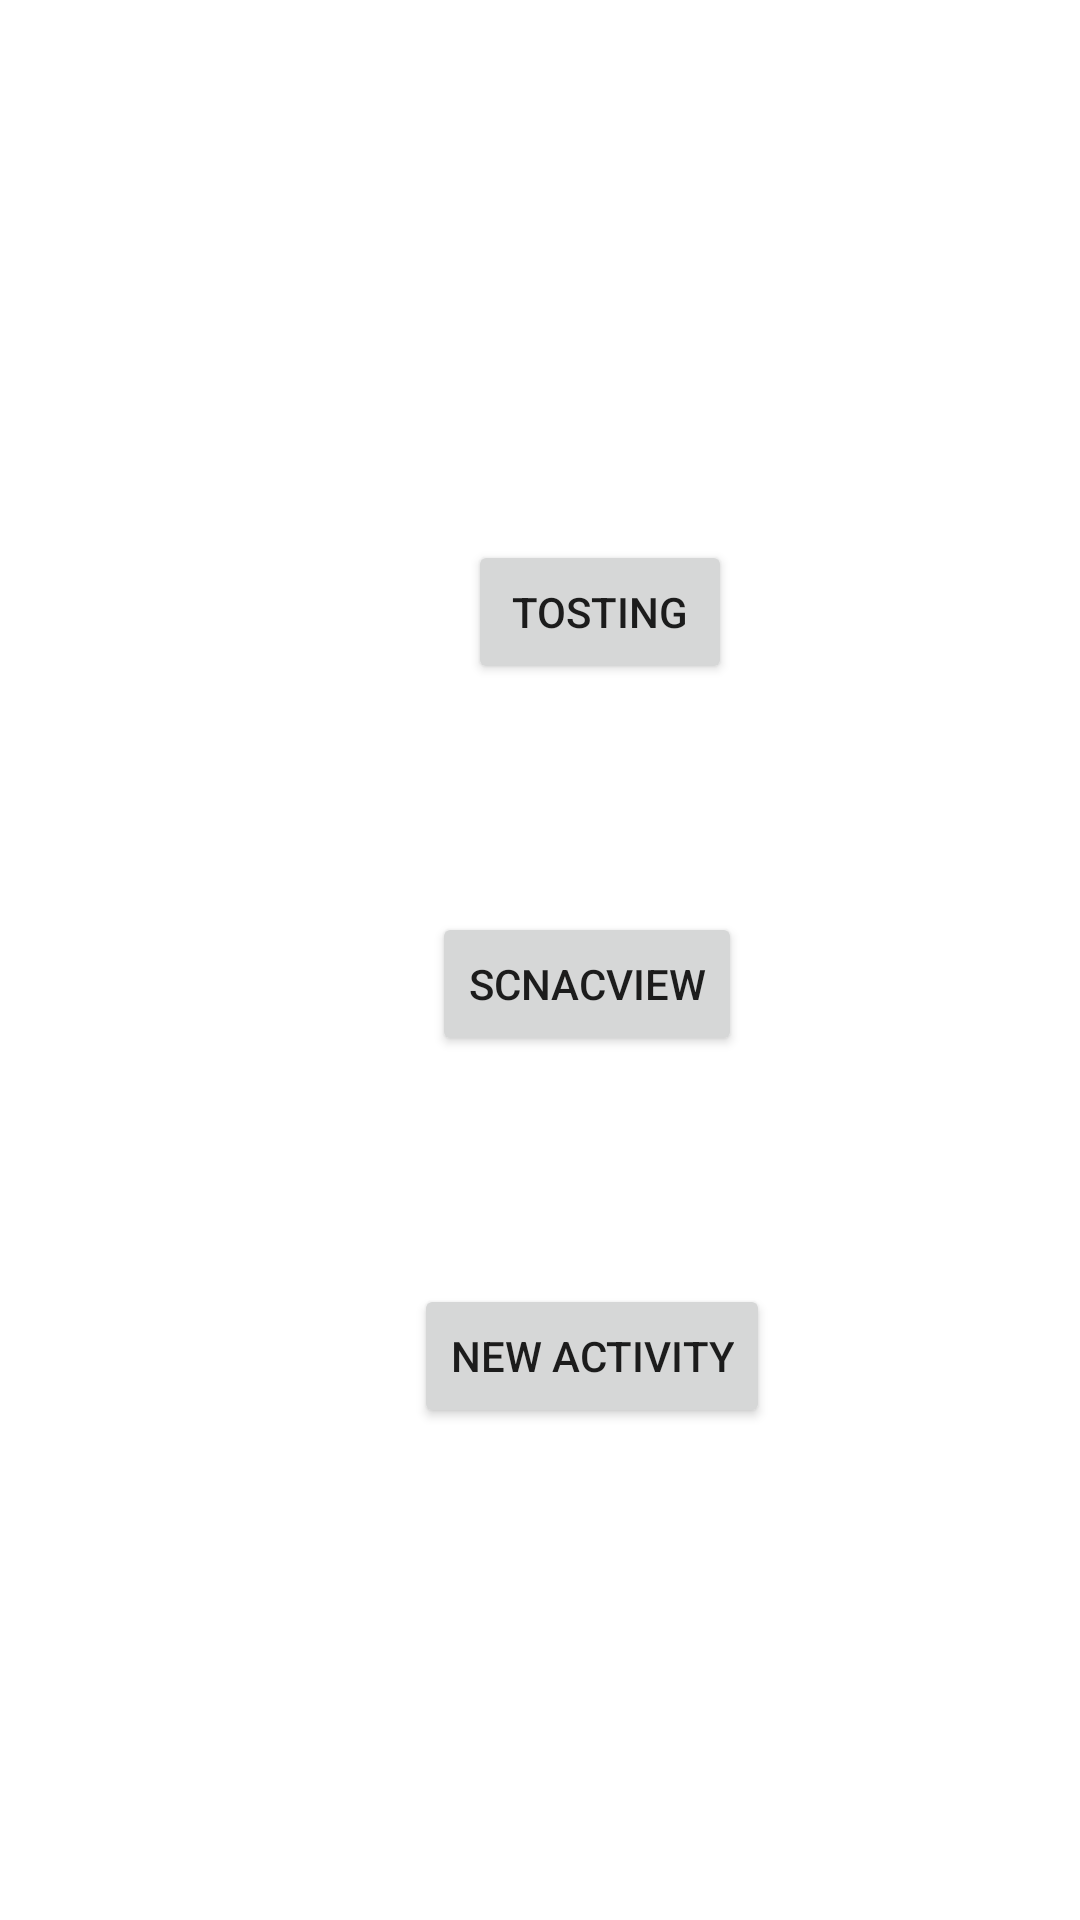

Here is an Android app screen rendered from its layout file. Give the layout XML and the strings, colors and styles it references.
<!-- AndroidManifest.xml: application theme Theme.Firsttestproject -->
<!-- res/layout/activity_main.xml -->
<?xml version="1.0" encoding="utf-8"?>
<androidx.constraintlayout.widget.ConstraintLayout xmlns:android="http://schemas.android.com/apk/res/android"
    xmlns:app="http://schemas.android.com/apk/res-auto"
    xmlns:tools="http://schemas.android.com/tools"
    android:layout_width="match_parent"
    android:layout_height="match_parent"
    tools:context=".MainActivity">


    <Button
        android:id="@+id/newactivity"
        android:layout_width="wrap_content"
        android:layout_height="wrap_content"
        android:layout_marginStart="138dp"
        android:layout_marginTop="76dp"
        android:text="New Activity"
        app:layout_constraintStart_toStartOf="parent"
        app:layout_constraintTop_toBottomOf="@+id/scnacview" />

    <Button
        android:id="@+id/scnacview"
        android:layout_width="wrap_content"
        android:layout_height="wrap_content"
        android:layout_marginStart="144dp"
        android:layout_marginTop="76dp"
        android:text="scnacview"
        app:layout_constraintStart_toStartOf="parent"
        app:layout_constraintTop_toBottomOf="@+id/btntst" />

    <Button
        android:id="@+id/btntst"
        android:layout_width="wrap_content"
        android:layout_height="wrap_content"
        android:layout_marginStart="156dp"
        android:layout_marginTop="180dp"
        android:text="Tosting"
        app:layout_constraintStart_toStartOf="parent"
        app:layout_constraintTop_toTopOf="parent" />

</androidx.constraintlayout.widget.ConstraintLayout>
<!-- resources referenced by this layout -->
<resources>
  <style name="Theme.Firsttestproject" parent="Theme.MaterialComponents.DayNight.DarkActionBar">
          
          <item name="colorPrimary">#2196F3</item>
          <item name="colorPrimaryVariant">#2196F3</item>
          <item name="colorOnPrimary">@color/white</item>
          
          <item name="colorSecondary">@color/teal_200</item>
          <item name="colorSecondaryVariant">@color/teal_700</item>
          <item name="colorOnSecondary">@color/black</item>
          
          <item name="android:statusBarColor" tools:targetApi="l">?attr/colorPrimaryVariant</item>
          
      </style>
  <color name="white">#FFFFFFFF</color>
  <color name="teal_200">#FF03DAC5</color>
  <color name="teal_700">#FF018786</color>
  <color name="black">#FF000000</color>
</resources>
